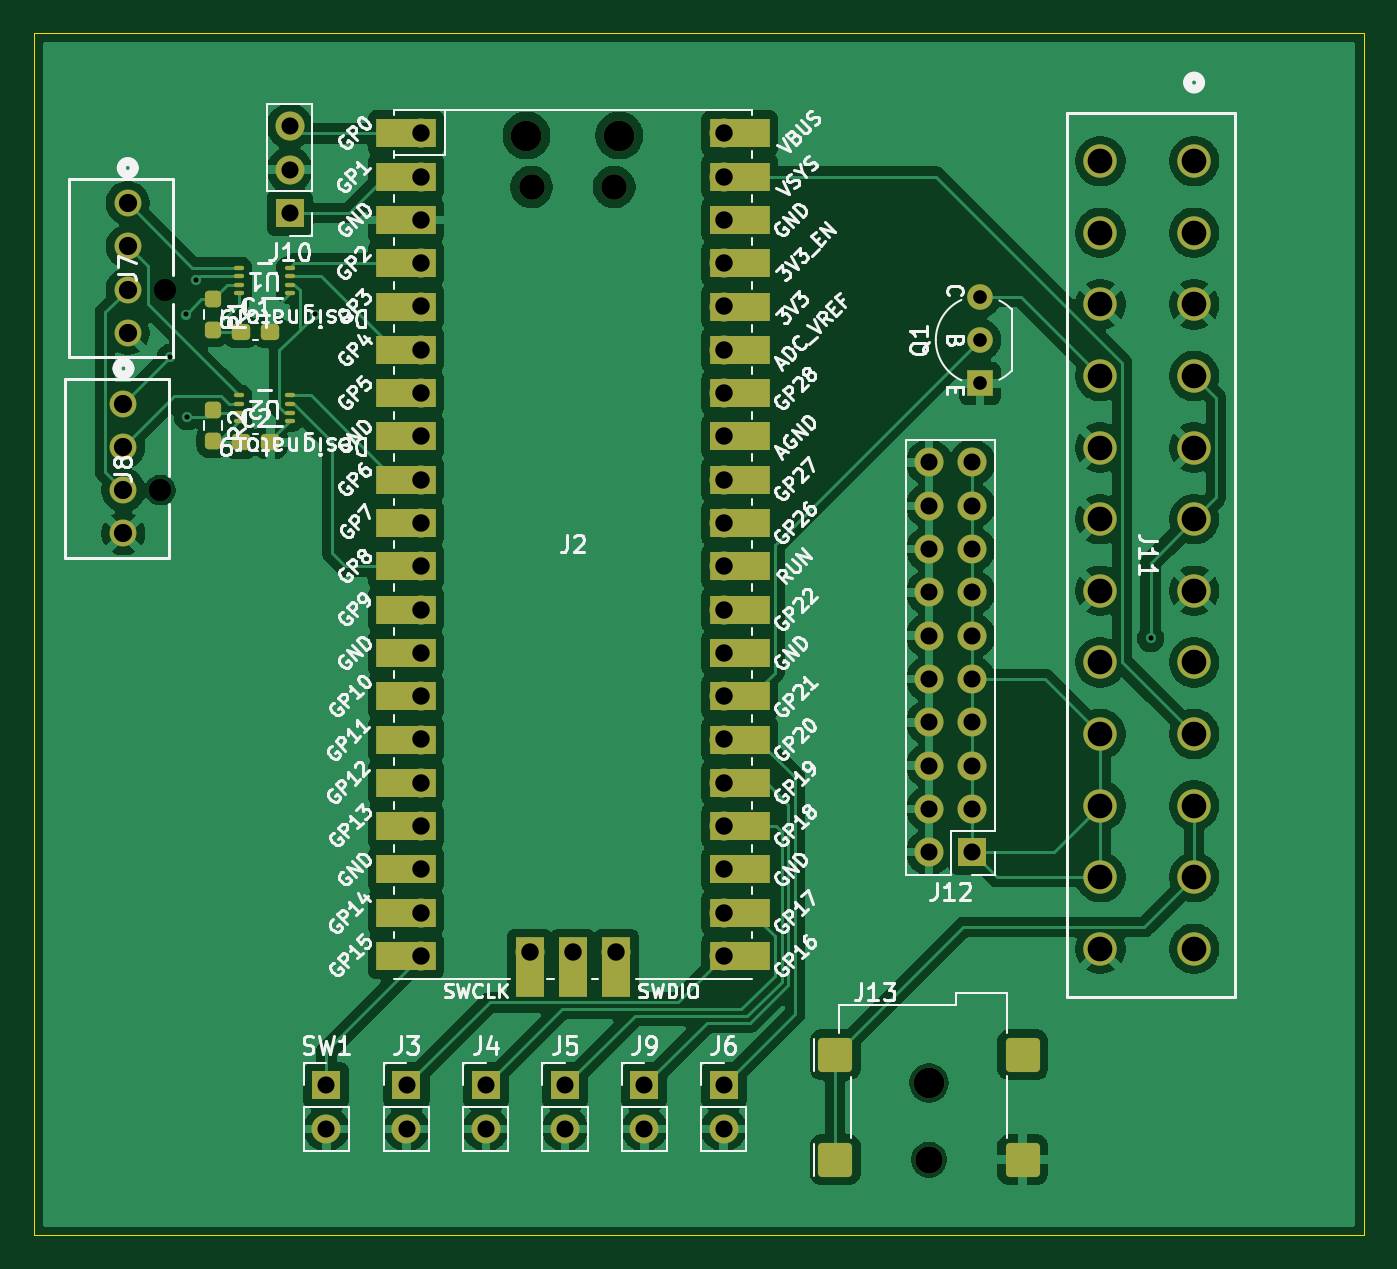
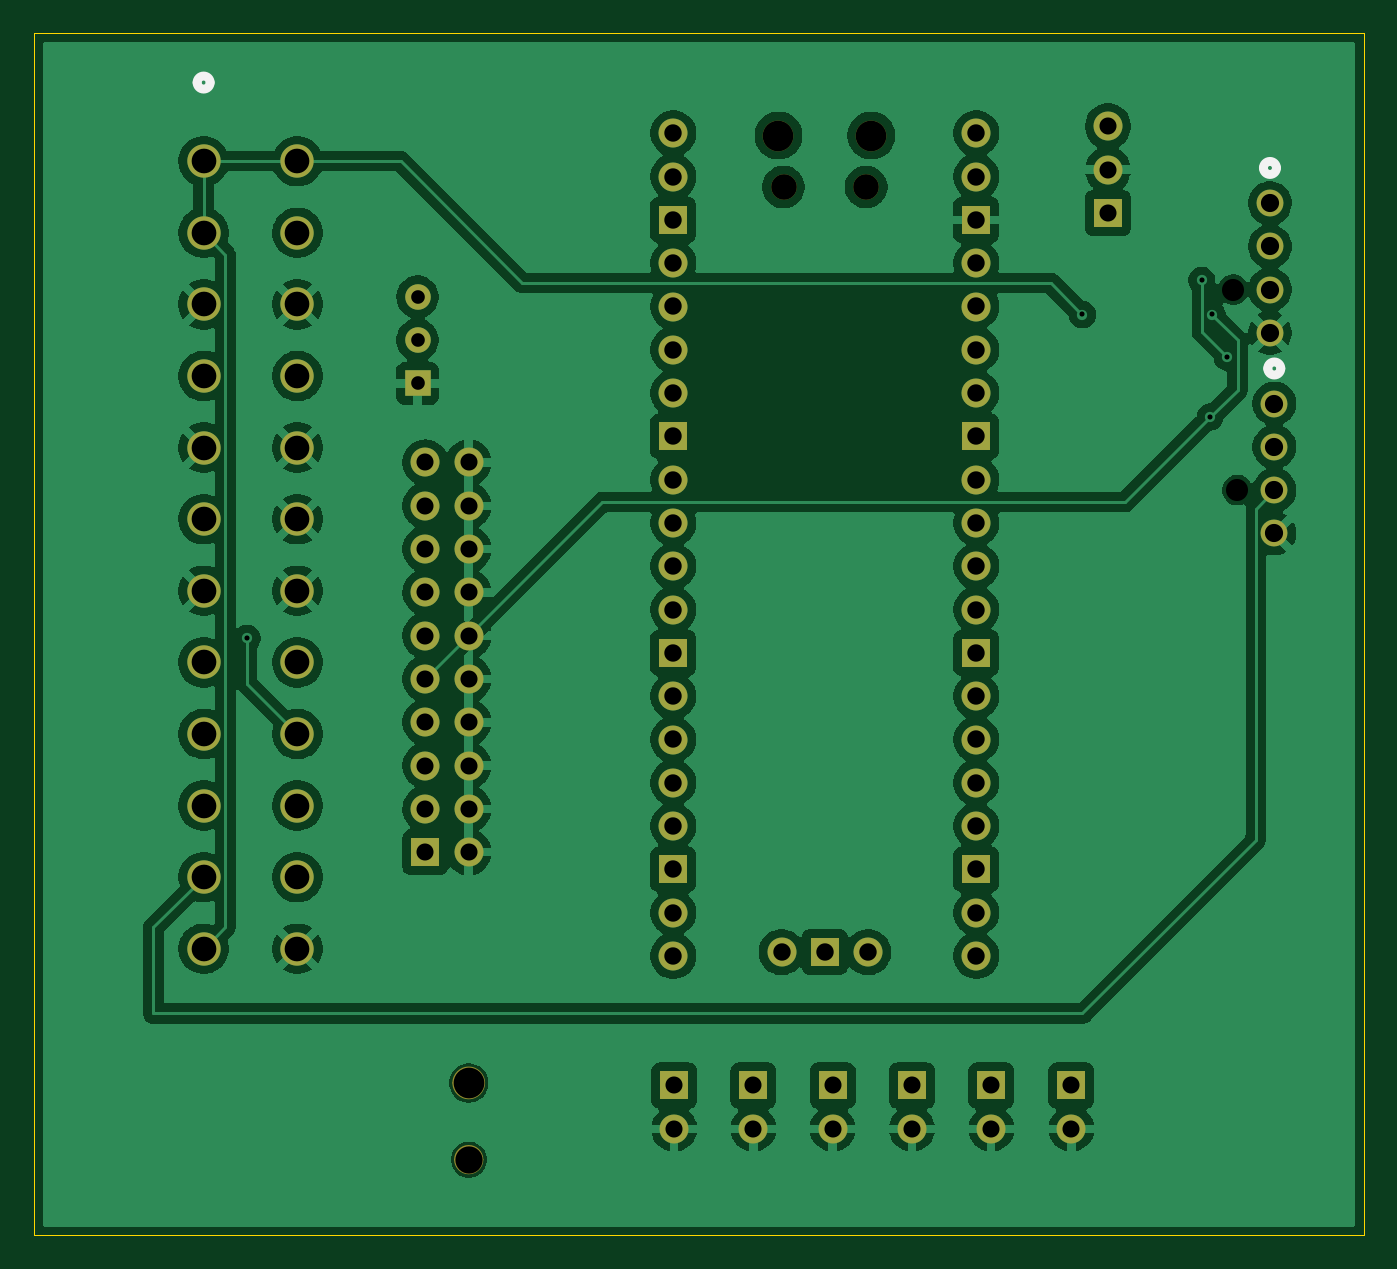
Circuit board: 11 layer files. Board 78.0 x 70.5 mm.
- bottom_copper: PicoPowerManagement-B_Cu.gbr (177724 bytes)
- bottom_mask: PicoPowerManagement-B_Mask.gbr (4750 bytes)
- paste: PicoPowerManagement-B_Paste.gbr (477 bytes)
- bottom_silk: PicoPowerManagement-B_Silkscreen.gbr (1017 bytes)
- outline: PicoPowerManagement-Edge_Cuts.gbr (639 bytes)
- top_copper: PicoPowerManagement-F_Cu.gbr (168545 bytes)
- top_mask: PicoPowerManagement-F_Mask.gbr (7741 bytes)
- paste: PicoPowerManagement-F_Paste.gbr (2259 bytes)
- top_silk: PicoPowerManagement-F_Silkscreen.gbr (134367 bytes)
- drill: PicoPowerManagement-NPTH.drl (685 bytes)
- drill: PicoPowerManagement-PTH.drl (2614 bytes)

=== bottom_copper: PicoPowerManagement-B_Cu.gbr (177724 bytes, source omitted) ===
=== bottom_mask: PicoPowerManagement-B_Mask.gbr ===
%TF.GenerationSoftware,KiCad,Pcbnew,9.0.0*%
%TF.CreationDate,2025-02-23T12:28:02-06:00*%
%TF.ProjectId,PicoPowerManagement,5069636f-506f-4776-9572-4d616e616765,rev?*%
%TF.SameCoordinates,Original*%
%TF.FileFunction,Soldermask,Bot*%
%TF.FilePolarity,Negative*%
%FSLAX46Y46*%
G04 Gerber Fmt 4.6, Leading zero omitted, Abs format (unit mm)*
G04 Created by KiCad (PCBNEW 9.0.0) date 2025-02-23 12:28:02*
%MOMM*%
%LPD*%
G01*
G04 APERTURE LIST*
%ADD10C,0.120000*%
%ADD11R,1.700000X1.700000*%
%ADD12O,1.700000X1.700000*%
%ADD13C,1.955800*%
%ADD14C,1.800000*%
%ADD15C,1.600000*%
%ADD16O,1.800000X1.800000*%
%ADD17O,1.500000X1.500000*%
%ADD18R,1.500000X1.500000*%
%ADD19C,1.500000*%
%ADD20C,1.574800*%
G04 APERTURE END LIST*
D10*
%TO.C,J13*%
X131900000Y-117075000D02*
G75*
G02*
X130100000Y-117075000I-900000J0D01*
G01*
X130100000Y-117075000D02*
G75*
G02*
X131900000Y-117075000I900000J0D01*
G01*
X131800000Y-121575000D02*
G75*
G02*
X130200000Y-121575000I-800000J0D01*
G01*
X130200000Y-121575000D02*
G75*
G02*
X131800000Y-121575000I800000J0D01*
G01*
%TD*%
D11*
%TO.C,J12*%
X133540000Y-103540000D03*
D12*
X131000000Y-103540000D03*
X133540000Y-101000000D03*
X131000000Y-101000000D03*
X133540000Y-98460000D03*
X131000000Y-98460000D03*
X133540000Y-95920000D03*
X131000000Y-95920000D03*
X133540000Y-93380000D03*
X131000000Y-93380000D03*
X133540000Y-90840000D03*
X131000000Y-90840000D03*
X133540000Y-88300000D03*
X131000000Y-88300000D03*
X133540000Y-85760000D03*
X131000000Y-85760000D03*
X133540000Y-83220000D03*
X131000000Y-83220000D03*
X133540000Y-80680000D03*
X131000000Y-80680000D03*
%TD*%
D13*
%TO.C,J11*%
X146550599Y-63004902D03*
X146550599Y-67204902D03*
X146550599Y-71404901D03*
X146550599Y-75604900D03*
X146550599Y-79804900D03*
X146550599Y-84004899D03*
X146550599Y-88204898D03*
X146550599Y-92404897D03*
X146550599Y-96604897D03*
X146550599Y-100804896D03*
X146550599Y-105004895D03*
X146550599Y-109204894D03*
X141050600Y-63004902D03*
X141050600Y-67204902D03*
X141050600Y-71404901D03*
X141050600Y-75604900D03*
X141050600Y-79804900D03*
X141050600Y-84004899D03*
X141050600Y-88204898D03*
X141050600Y-92404897D03*
X141050600Y-96604897D03*
X141050600Y-100804896D03*
X141050600Y-105004895D03*
X141050600Y-109204894D03*
%TD*%
D11*
%TO.C,J10*%
X93500000Y-66040000D03*
D12*
X93500000Y-63500000D03*
X93500000Y-60960000D03*
%TD*%
D11*
%TO.C,J3*%
X100350000Y-117225000D03*
D12*
X100350000Y-119765000D03*
%TD*%
D14*
%TO.C,J13*%
X131000000Y-117075000D03*
D15*
X131000000Y-121575000D03*
%TD*%
D11*
%TO.C,J4*%
X105000000Y-117225000D03*
D12*
X105000000Y-119765000D03*
%TD*%
D11*
%TO.C,J6*%
X118950000Y-117225000D03*
D12*
X118950000Y-119765000D03*
%TD*%
D11*
%TO.C,SW1*%
X95650000Y-117225000D03*
D12*
X95650000Y-119765000D03*
%TD*%
D16*
%TO.C,J2*%
X107385000Y-61500000D03*
D17*
X107685000Y-64530000D03*
X112535000Y-64530000D03*
D16*
X112835000Y-61500000D03*
D12*
X101220000Y-61370000D03*
X101220000Y-63910000D03*
D11*
X101220000Y-66450000D03*
D12*
X101220000Y-68990000D03*
X101220000Y-71530000D03*
X101220000Y-74070000D03*
X101220000Y-76610000D03*
D11*
X101220000Y-79150000D03*
D12*
X101220000Y-81690000D03*
X101220000Y-84230000D03*
X101220000Y-86770000D03*
X101220000Y-89310000D03*
D11*
X101220000Y-91850000D03*
D12*
X101220000Y-94390000D03*
X101220000Y-96930000D03*
X101220000Y-99470000D03*
X101220000Y-102010000D03*
D11*
X101220000Y-104550000D03*
D12*
X101220000Y-107090000D03*
X101220000Y-109630000D03*
X119000000Y-109630000D03*
X119000000Y-107090000D03*
D11*
X119000000Y-104550000D03*
D12*
X119000000Y-102010000D03*
X119000000Y-99470000D03*
X119000000Y-96930000D03*
X119000000Y-94390000D03*
D11*
X119000000Y-91850000D03*
D12*
X119000000Y-89310000D03*
X119000000Y-86770000D03*
X119000000Y-84230000D03*
X119000000Y-81690000D03*
D11*
X119000000Y-79150000D03*
D12*
X119000000Y-76610000D03*
X119000000Y-74070000D03*
X119000000Y-71530000D03*
X119000000Y-68990000D03*
D11*
X119000000Y-66450000D03*
D12*
X119000000Y-63910000D03*
X119000000Y-61370000D03*
X107570000Y-109400000D03*
D11*
X110110000Y-109400000D03*
D12*
X112650000Y-109400000D03*
%TD*%
D11*
%TO.C,J9*%
X114300000Y-117225000D03*
D12*
X114300000Y-119765000D03*
%TD*%
D11*
%TO.C,J5*%
X109650000Y-117225000D03*
D12*
X109650000Y-119765000D03*
%TD*%
D18*
%TO.C,Q1*%
X134000000Y-76040000D03*
D19*
X134000000Y-73500000D03*
X134000000Y-70960000D03*
%TD*%
D20*
%TO.C,J8*%
X83746150Y-77223400D03*
X83746150Y-79763400D03*
X83746150Y-82303400D03*
X83746150Y-84843400D03*
%TD*%
%TO.C,J7*%
X84000000Y-65460000D03*
X84000000Y-68000000D03*
X84000000Y-70540000D03*
X84000000Y-73080000D03*
%TD*%
M02*

=== paste: PicoPowerManagement-B_Paste.gbr ===
%TF.GenerationSoftware,KiCad,Pcbnew,9.0.0*%
%TF.CreationDate,2025-02-23T12:28:02-06:00*%
%TF.ProjectId,PicoPowerManagement,5069636f-506f-4776-9572-4d616e616765,rev?*%
%TF.SameCoordinates,Original*%
%TF.FileFunction,Paste,Bot*%
%TF.FilePolarity,Positive*%
%FSLAX46Y46*%
G04 Gerber Fmt 4.6, Leading zero omitted, Abs format (unit mm)*
G04 Created by KiCad (PCBNEW 9.0.0) date 2025-02-23 12:28:02*
%MOMM*%
%LPD*%
G01*
G04 APERTURE LIST*
G04 APERTURE END LIST*
M02*

=== bottom_silk: PicoPowerManagement-B_Silkscreen.gbr ===
%TF.GenerationSoftware,KiCad,Pcbnew,9.0.0*%
%TF.CreationDate,2025-02-23T12:28:02-06:00*%
%TF.ProjectId,PicoPowerManagement,5069636f-506f-4776-9572-4d616e616765,rev?*%
%TF.SameCoordinates,Original*%
%TF.FileFunction,Legend,Bot*%
%TF.FilePolarity,Positive*%
%FSLAX46Y46*%
G04 Gerber Fmt 4.6, Leading zero omitted, Abs format (unit mm)*
G04 Created by KiCad (PCBNEW 9.0.0) date 2025-02-23 12:28:02*
%MOMM*%
%LPD*%
G01*
G04 APERTURE LIST*
%ADD10C,0.508000*%
G04 APERTURE END LIST*
D10*
%TO.C,J11*%
X146931599Y-58393500D02*
G75*
G02*
X146169599Y-58393500I-381000J0D01*
G01*
X146169599Y-58393500D02*
G75*
G02*
X146931599Y-58393500I381000J0D01*
G01*
%TO.C,J8*%
X84127150Y-75166000D02*
G75*
G02*
X83365150Y-75166000I-381000J0D01*
G01*
X83365150Y-75166000D02*
G75*
G02*
X84127150Y-75166000I381000J0D01*
G01*
%TO.C,J7*%
X84381000Y-63402600D02*
G75*
G02*
X83619000Y-63402600I-381000J0D01*
G01*
X83619000Y-63402600D02*
G75*
G02*
X84381000Y-63402600I381000J0D01*
G01*
%TD*%
M02*

=== outline: PicoPowerManagement-Edge_Cuts.gbr ===
%TF.GenerationSoftware,KiCad,Pcbnew,9.0.0*%
%TF.CreationDate,2025-02-23T12:28:02-06:00*%
%TF.ProjectId,PicoPowerManagement,5069636f-506f-4776-9572-4d616e616765,rev?*%
%TF.SameCoordinates,Original*%
%TF.FileFunction,Profile,NP*%
%FSLAX46Y46*%
G04 Gerber Fmt 4.6, Leading zero omitted, Abs format (unit mm)*
G04 Created by KiCad (PCBNEW 9.0.0) date 2025-02-23 12:28:02*
%MOMM*%
%LPD*%
G01*
G04 APERTURE LIST*
%TA.AperFunction,Profile*%
%ADD10C,0.050000*%
%TD*%
G04 APERTURE END LIST*
D10*
X78500000Y-55500000D02*
X156500000Y-55500000D01*
X156500000Y-126000000D01*
X78500000Y-126000000D01*
X78500000Y-55500000D01*
M02*

=== top_copper: PicoPowerManagement-F_Cu.gbr (168545 bytes, source omitted) ===
=== top_mask: PicoPowerManagement-F_Mask.gbr (7741 bytes, source omitted) ===
=== paste: PicoPowerManagement-F_Paste.gbr (2259 bytes, source withheld) ===
=== top_silk: PicoPowerManagement-F_Silkscreen.gbr (134367 bytes, source omitted) ===
=== drill: PicoPowerManagement-NPTH.drl ===
M48
; DRILL file {KiCad 9.0.0} date 2025-02-23T12:27:58-0600
; FORMAT={-:-/ absolute / inch / decimal}
; #@! TF.CreationDate,2025-02-23T12:27:58-06:00
; #@! TF.GenerationSoftware,Kicad,Pcbnew,9.0.0
; #@! TF.FileFunction,NonPlated,1,2,NPTH
FMAT,2
INCH
; #@! TA.AperFunction,NonPlated,NPTH,ComponentDrill
T1C0.0510
; #@! TA.AperFunction,NonPlated,NPTH,ComponentDrill
T2C0.0591
; #@! TA.AperFunction,NonPlated,NPTH,ComponentDrill
T3C0.0630
; #@! TA.AperFunction,NonPlated,NPTH,ComponentDrill
T4C0.0709
%
G90
G05
T1
X3.3821Y-3.2403
X3.3921Y-2.7772
T2
X4.2396Y-2.5406
X4.4305Y-2.5406
T3
X5.1575Y-4.7864
T4
X4.2278Y-2.4213
X4.4423Y-2.4213
X5.1575Y-4.6093
M30

=== drill: PicoPowerManagement-PTH.drl ===
M48
; DRILL file {KiCad 9.0.0} date 2025-02-23T12:27:58-0600
; FORMAT={-:-/ absolute / inch / decimal}
; #@! TF.CreationDate,2025-02-23T12:27:58-06:00
; #@! TF.GenerationSoftware,Kicad,Pcbnew,9.0.0
; #@! TF.FileFunction,Plated,1,2,PTH
FMAT,2
INCH
; #@! TA.AperFunction,Plated,PTH,ViaDrill
T1C0.0118
; #@! TA.AperFunction,Plated,PTH,ComponentDrill
T2C0.0315
; #@! TA.AperFunction,Plated,PTH,ComponentDrill
T3C0.0394
; #@! TA.AperFunction,Plated,PTH,ComponentDrill
T4C0.0402
; #@! TA.AperFunction,Plated,PTH,ComponentDrill
T5C0.0420
; #@! TA.AperFunction,Plated,PTH,ComponentDrill
T6C0.0570
%
G90
G05
T1
X3.4055Y-2.9331
X3.4409Y-2.8346
X3.4449Y-3.0709
X3.4646Y-2.7559
X3.7402Y-2.8346
X5.6693Y-3.5827
T2
X5.2756Y-2.7937
X5.2756Y-2.8937
X5.2756Y-2.9937
T3
X3.6811Y-2.4
X3.6811Y-2.5
X3.6811Y-2.6
X3.7657Y-4.6152
X3.7657Y-4.7152
X3.9508Y-4.6152
X3.9508Y-4.7152
X4.1339Y-4.6152
X4.1339Y-4.7152
X4.3169Y-4.6152
X4.3169Y-4.7152
X4.5Y-4.6152
X4.5Y-4.7152
X4.6831Y-4.6152
X4.6831Y-4.7152
X5.1575Y-3.1764
X5.1575Y-3.2764
X5.1575Y-3.3764
X5.1575Y-3.4764
X5.1575Y-3.5764
X5.1575Y-3.6764
X5.1575Y-3.7764
X5.1575Y-3.8764
X5.1575Y-3.9764
X5.1575Y-4.0764
X5.2575Y-3.1764
X5.2575Y-3.2764
X5.2575Y-3.3764
X5.2575Y-3.4764
X5.2575Y-3.5764
X5.2575Y-3.6764
X5.2575Y-3.7764
X5.2575Y-3.8764
X5.2575Y-3.9764
X5.2575Y-4.0764
T4
X3.985Y-2.4161
X3.985Y-2.5161
X3.985Y-2.6161
X3.985Y-2.7161
X3.985Y-2.8161
X3.985Y-2.9161
X3.985Y-3.0161
X3.985Y-3.1161
X3.985Y-3.2161
X3.985Y-3.3161
X3.985Y-3.4161
X3.985Y-3.5161
X3.985Y-3.6161
X3.985Y-3.7161
X3.985Y-3.8161
X3.985Y-3.9161
X3.985Y-4.0161
X3.985Y-4.1161
X3.985Y-4.2161
X3.985Y-4.3161
X4.235Y-4.3071
X4.335Y-4.3071
X4.435Y-4.3071
X4.685Y-2.4161
X4.685Y-2.5161
X4.685Y-2.6161
X4.685Y-2.7161
X4.685Y-2.8161
X4.685Y-2.9161
X4.685Y-3.0161
X4.685Y-3.1161
X4.685Y-3.2161
X4.685Y-3.3161
X4.685Y-3.4161
X4.685Y-3.5161
X4.685Y-3.6161
X4.685Y-3.7161
X4.685Y-3.8161
X4.685Y-3.9161
X4.685Y-4.0161
X4.685Y-4.1161
X4.685Y-4.2161
X4.685Y-4.3161
T5
X3.2971Y-3.0403
X3.2971Y-3.1403
X3.2971Y-3.2403
X3.2971Y-3.3403
X3.3071Y-2.5772
X3.3071Y-2.6772
X3.3071Y-2.7772
X3.3071Y-2.8772
T6
X5.5532Y-2.4805
X5.5532Y-2.6459
X5.5532Y-2.8112
X5.5532Y-2.9766
X5.5532Y-3.1419
X5.5532Y-3.3073
X5.5532Y-3.4726
X5.5532Y-3.638
X5.5532Y-3.8033
X5.5532Y-3.9687
X5.5532Y-4.1341
X5.5532Y-4.2994
X5.7697Y-2.4805
X5.7697Y-2.6459
X5.7697Y-2.8112
X5.7697Y-2.9766
X5.7697Y-3.1419
X5.7697Y-3.3073
X5.7697Y-3.4726
X5.7697Y-3.638
X5.7697Y-3.8033
X5.7697Y-3.9687
X5.7697Y-4.1341
X5.7697Y-4.2994
M30
